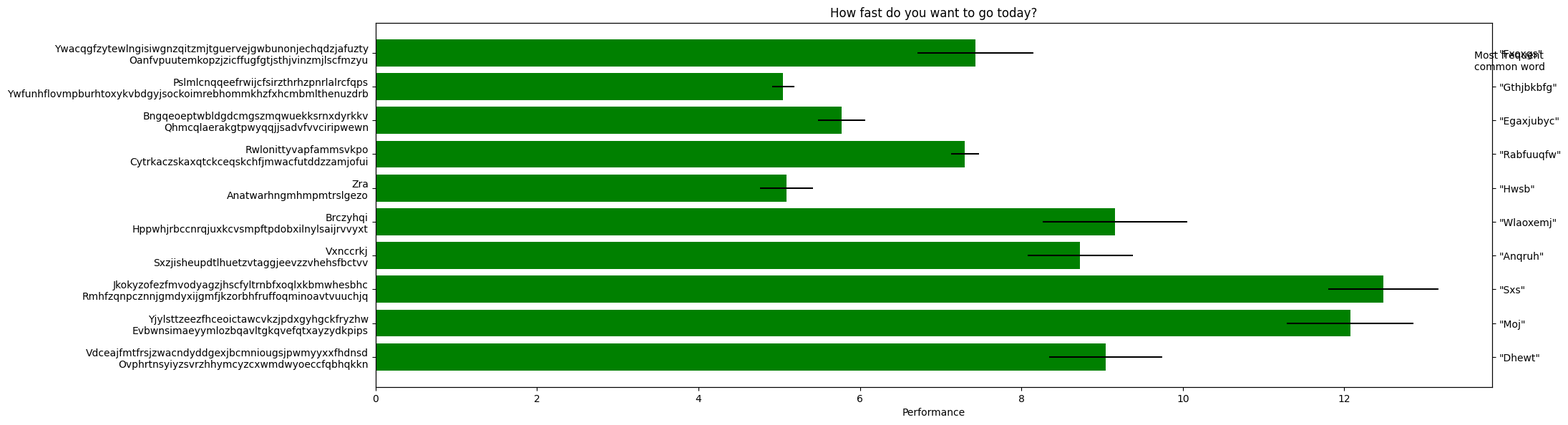

This figure's Python source:
#!/usr/bin/env python
# make a horizontal bar chart

import string
import random
random.seed(0)
import numpy as np
import matplotlib.pyplot as plt
import logging
logger = logging.getLogger('cnn.plots')

def store_to(directory, data):
  # highest similar article pairs for each fn
  for fn in data:
    similarities = data[fn]
    first_10 = similarities[:10]
    most_similar_articles(first_10, fn)


def most_similar_articles(similarities, function_name):
    fig, ax = plt.subplots(1, figsize=(20, 6), dpi=80)

    max_length = 40
    def short_titles(similar):
        titles = map(lambda a: a.title, similar.article)
        shorter_titles = map(lambda t: '{}...'.format(t[:max_length]),
                             titles)
        return shorter_titles

    article_titles = ['{0}\n{1}'.format(*short_titles(s)) for s in similarities]

    n = len(similarities)
    y_pos = np.arange(n)
    performance = map(lambda s: s.normalized, similarities)

    ax.barh(y_pos, list(performance), align='center',
            color='green', ecolor='black')
    ax.set_yticks(y_pos)
    ax.set_yticklabels(article_titles)
    ax.invert_yaxis()  # labels read top-to-bottom
    ax.set_xlabel('Pairwise Similarity Scores')
    ax.set_title('{} Similarities'.format(function_name.title()))

    # add left axis
    left = ax.twinx()
    plt.text(13.61, .5, 'Most frequent\ncommon word')
    left.barh(y_pos, np.zeros(n), align='center', ecolor='black')
    left.set_yticks(y_pos)
    left_labels = ['"{0}" ({1} times)'.format(s.highest_common_feat.name,
                                              s.highest_common_feat.score)
                   for s in similarities]
    left.set_yticklabels(left_labels)
    left.invert_yaxis()  # labels read top-to-bottom

    plt.tight_layout()
    plt.subplots_adjust(left=0.25, right=0.9)
    plt.show()


def oo_graph():
  from matplotlib.backends.backend_agg import FigureCanvasAgg as FigureCanvas
  from matplotlib.figure import Figure

  fig = Figure()
  canvas = FigureCanvas(fig)
  ax = fig.add_subplot(111)
  ax.plot([1, 2, 3])
  ax.set_title('hi mom')
  ax.grid(True)
  ax.set_xlabel('time')
  ax.set_ylabel('volts')
  canvas.print_figure('test')

def horizontal_graph(n=10):

  plt.rcdefaults()
  fig, ax = plt.subplots(1, figsize=(20, 6), dpi=80)

  # Example data
  ylabels = [ '{0}\n{1}'.format(random_word(), random_word()) 
              for i in range(n) ]

  y_pos = np.arange(n)
  performance = 3 + 10 * np.random.rand(n)
  error = np.random.rand(n)

  ax.barh(y_pos, performance, xerr=error, align='center',
          color='green', ecolor='black')
  ax.set_yticks(y_pos)
  ax.set_yticklabels(ylabels)
  ax.invert_yaxis()  # labels read top-to-bottom
  ax.set_xlabel('Performance')
  ax.set_title('How fast do you want to go today?')

  # add left axis
  left = ax.twinx()
  plt.text(13.61, .5, 'Most frequent\ncommon word')
  left.barh(y_pos, np.zeros(n), align='center',
          color='green', ecolor='black')
  left.set_yticks(y_pos)
  left_labels = [ '"{0}"'.format(random_word(10)) 
                  for i in range(n) ]
  left.set_yticklabels(left_labels)
  left.invert_yaxis()  # labels read top-to-bottom

  plt.tight_layout()
  plt.subplots_adjust(left=0.12, right=0.9)
  plt.show()


  """
  val = 3+10*rand(n)    # the bar lengths
  pos = arange(n)+.5    # the bar centers on the y axis
  ylabels = [ '{0}\n{1}'.format(random_word(), random_word()) 
              for i in range(n) ]
  fig = plt.figure(1)
  barh(pos,val, align='center')
  yticks(pos, ('Tom', 'Dick', 'Harry', 'Slim', 'Jim'))
  xlabel('Performance')
  title('How fast do you want to go today?')
  grid(True)
  plt.figure(2, figsize=(20, 6), dpi=80)
  barh(pos, val, xerr=rand(n), ecolor='r', align='center')
  yticks(pos, ylabels)
  xlabel('Performance')

  show()
  """


def two_scales():
  fig, ax1 = plt.subplots()
  t = np.arange(0.01, 10.0, 0.01)
  s1 = np.exp(t)
  ax1.plot(t, s1, 'b-')
  ax1.set_xlabel('time (s)')
  # Make the y-axis label, ticks and tick labels match the line color.
  ax1.set_ylabel('exp', color='b')
  ax1.tick_params('y', colors='b')

  ax2 = ax1.twinx()
  s2 = np.sin(2 * np.pi * t)
  ax2.plot(t, s2, 'r.')
  ax2.set_ylabel('sin', color='r')
  ax2.tick_params('y', colors='r')

  fig.tight_layout()
  plt.show()


def random_word(n=64):
  return "".join([
    random.choice(string.ascii_letters) for i in range(random.randint(3, n))
  ]).title()


if __name__ == '__main__':
  horizontal_graph()
  #two_scales()
